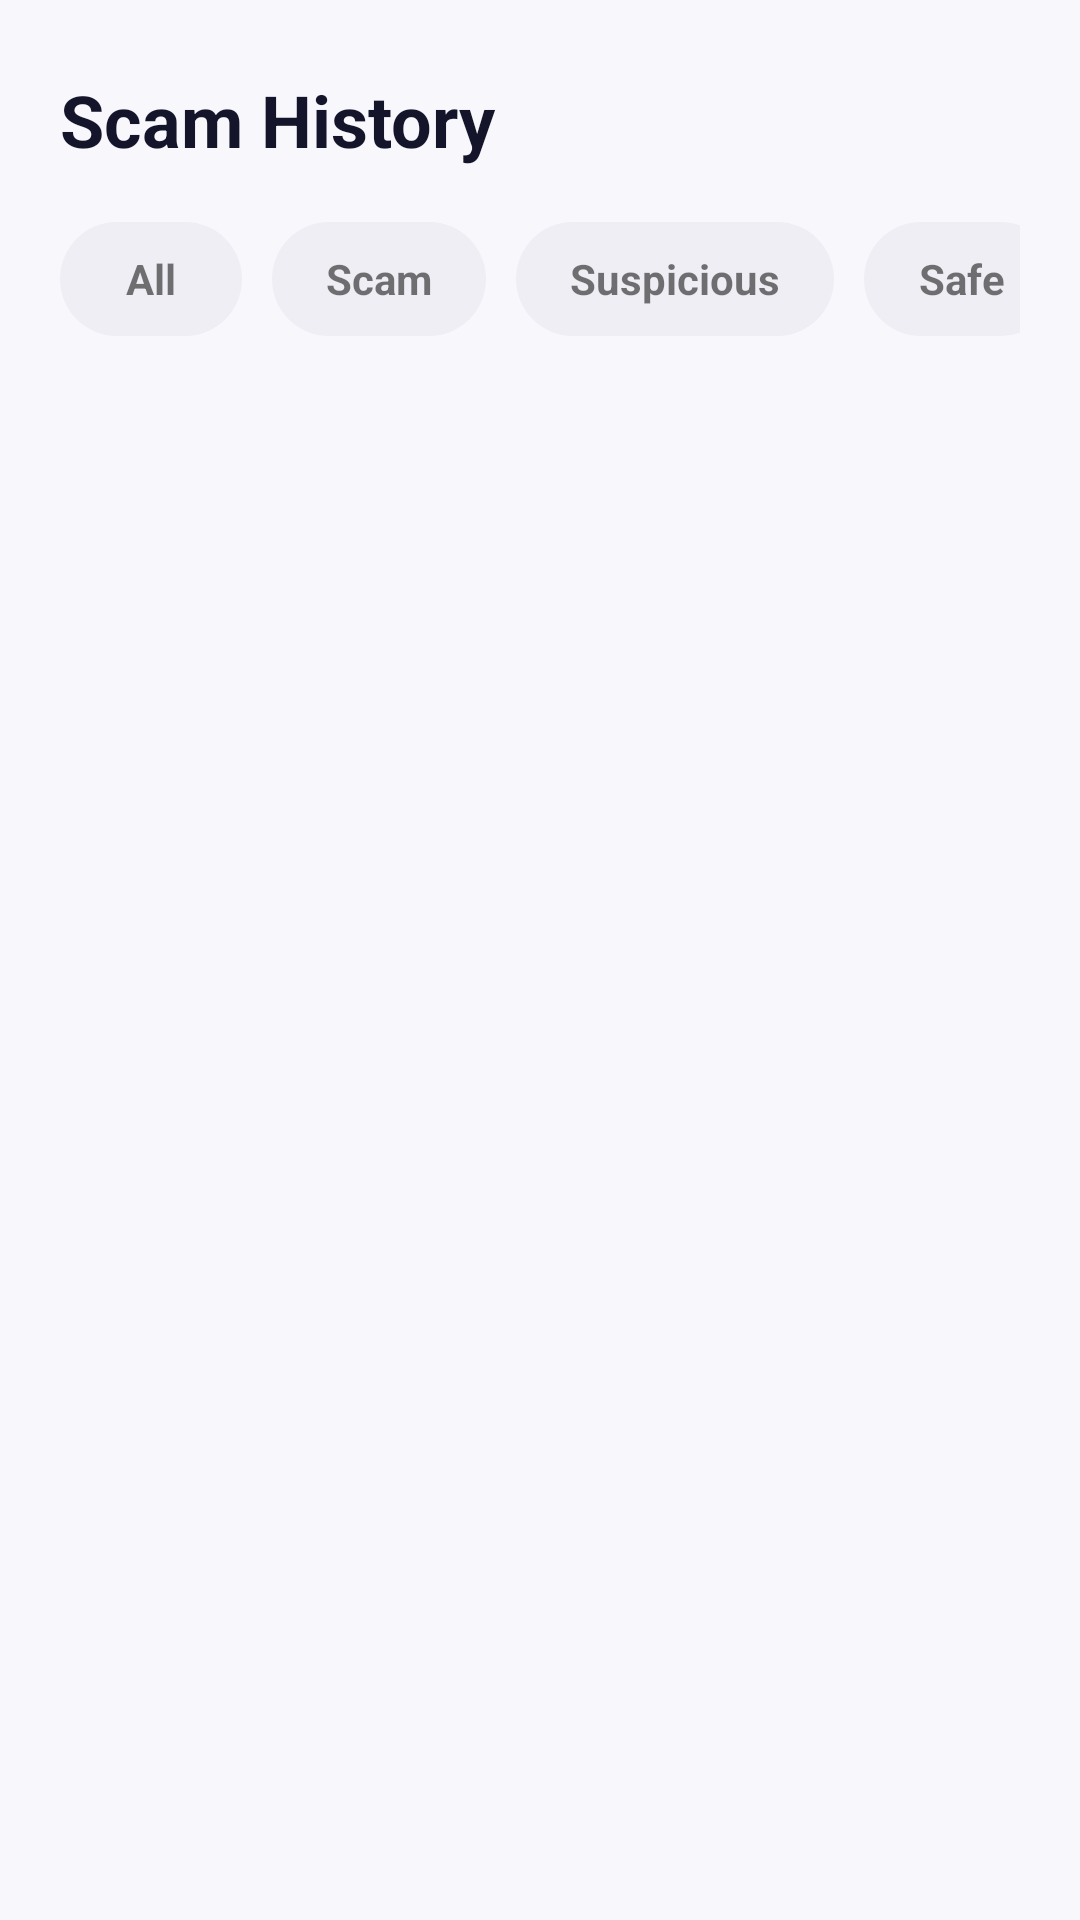

Produce the Android XML layout that renders to this screen, including the resource entries it uses.
<!-- AndroidManifest.xml: application theme Theme.ScamShield -->
<!-- res/layout/fragment_history.xml -->
<?xml version="1.0" encoding="utf-8"?>
<LinearLayout xmlns:android="http://schemas.android.com/apk/res/android"
    xmlns:app="http://schemas.android.com/apk/res-auto"
    xmlns:tools="http://schemas.android.com/tools"
    android:layout_width="match_parent"
    android:layout_height="match_parent"
    android:background="@color/bg_app"
    android:orientation="vertical"
    android:paddingStart="20dp"
    android:paddingTop="20dp"
    android:paddingEnd="20dp">

    
    <LinearLayout
        android:layout_width="match_parent"
        android:layout_height="wrap_content"
        android:gravity="center_vertical"
        android:orientation="horizontal">

        <TextView
            android:layout_width="0dp"
            android:layout_height="wrap_content"
            android:layout_weight="1"
            android:text="@string/history_title"
            android:textColor="@color/text_primary"
            android:textSize="24sp"
            android:textStyle="bold" />

        <ImageView
            android:id="@+id/btnFilter"
            android:layout_width="40dp"
            android:layout_height="40dp"
            android:background="?attr/selectableItemBackgroundBorderless"
            android:contentDescription="@string/cd_filter"
            android:padding="8dp"
            android:src="@drawable/filter_alt_24"
            app:tint="@color/text_primary" />
    </LinearLayout>

    
    <HorizontalScrollView
        android:layout_width="match_parent"
        android:layout_height="wrap_content"
        android:layout_marginTop="14dp"
        android:scrollbars="none">

        <LinearLayout
            android:layout_width="wrap_content"
            android:layout_height="wrap_content"
            android:orientation="horizontal">

            <TextView
                android:id="@+id/chipAll"
                android:layout_width="wrap_content"
                android:layout_height="38dp"
                android:background="@drawable/bg_filter_chip"
                android:gravity="center"
                android:paddingStart="22dp"
                android:paddingEnd="22dp"
                android:text="@string/filter_all"
                android:textColor="@color/filter_chip_text"
                android:textSize="14sp"
                android:textStyle="bold" />

            <TextView
                android:id="@+id/chipScam"
                android:layout_width="wrap_content"
                android:layout_height="38dp"
                android:layout_marginStart="10dp"
                android:background="@drawable/bg_filter_chip"
                android:gravity="center"
                android:paddingStart="18dp"
                android:paddingEnd="18dp"
                android:text="@string/verdict_scam"
                android:textColor="@color/filter_chip_text"
                android:textSize="14sp"
                android:textStyle="bold" />

            <TextView
                android:id="@+id/chipSuspicious"
                android:layout_width="wrap_content"
                android:layout_height="38dp"
                android:layout_marginStart="10dp"
                android:background="@drawable/bg_filter_chip"
                android:gravity="center"
                android:paddingStart="18dp"
                android:paddingEnd="18dp"
                android:text="@string/verdict_suspicious"
                android:textColor="@color/filter_chip_text"
                android:textSize="14sp"
                android:textStyle="bold" />

            <TextView
                android:id="@+id/chipSafe"
                android:layout_width="wrap_content"
                android:layout_height="38dp"
                android:layout_marginStart="10dp"
                android:layout_marginEnd="4dp"
                android:background="@drawable/bg_filter_chip"
                android:gravity="center"
                android:paddingStart="18dp"
                android:paddingEnd="18dp"
                android:text="@string/verdict_safe"
                android:textColor="@color/filter_chip_text"
                android:textSize="14sp"
                android:textStyle="bold" />
        </LinearLayout>
    </HorizontalScrollView>

    <TextView
        android:id="@+id/tvEmpty"
        android:layout_width="match_parent"
        android:layout_height="wrap_content"
        android:layout_marginTop="16dp"
        android:background="@drawable/bg_card"
        android:gravity="center"
        android:minHeight="180dp"
        android:padding="20dp"
        android:text="@string/history_empty"
        android:textColor="@color/text_secondary"
        android:textSize="14sp"
        android:visibility="gone"
        tools:visibility="visible" />

    <androidx.recyclerview.widget.RecyclerView
        android:id="@+id/recyclerView"
        android:layout_width="match_parent"
        android:layout_height="0dp"
        android:layout_marginTop="16dp"
        android:layout_weight="1"
        android:clipToPadding="false"
        android:paddingBottom="12dp"
        android:scrollbars="none"
        tools:itemCount="4"
        tools:listitem="@layout/item_scam" />

</LinearLayout>
<!-- res/layout/item_scam.xml (included above) -->
<?xml version="1.0" encoding="utf-8"?>
<LinearLayout xmlns:android="http://schemas.android.com/apk/res/android"
    xmlns:tools="http://schemas.android.com/tools"
    android:layout_width="match_parent"
    android:layout_height="wrap_content"
    android:layout_marginBottom="10dp"
    android:background="@drawable/bg_card"
    android:baselineAligned="false"
    android:clickable="true"
    android:focusable="true"
    android:foreground="?attr/selectableItemBackground"
    android:gravity="center_vertical"
    android:orientation="horizontal"
    android:padding="14dp">

    <FrameLayout
        android:id="@+id/tileRisk"
        android:layout_width="44dp"
        android:layout_height="44dp"
        android:background="@drawable/bg_tile"
        tools:backgroundTint="@color/risk_high_bg">

        <ImageView
            android:id="@+id/ivRisk"
            android:layout_width="22dp"
            android:layout_height="22dp"
            android:layout_gravity="center"
            android:contentDescription="@null"
            android:src="@drawable/shield_alert_24"
            tools:tint="@color/risk_high" />
    </FrameLayout>

    <LinearLayout
        android:layout_width="0dp"
        android:layout_height="wrap_content"
        android:layout_marginStart="14dp"
        android:layout_weight="1"
        android:orientation="vertical">

        <TextView
            android:id="@+id/tvScamType"
            android:layout_width="match_parent"
            android:layout_height="wrap_content"
            android:ellipsize="end"
            android:maxLines="1"
            android:textColor="@color/text_primary"
            android:textSize="15sp"
            android:textStyle="bold"
            tools:text="Prize Scam" />

        <TextView
            android:id="@+id/tvPhone"
            android:layout_width="match_parent"
            android:layout_height="wrap_content"
            android:layout_marginTop="2dp"
            android:ellipsize="end"
            android:maxLines="1"
            android:textColor="@color/text_primary"
            android:textSize="14sp"
            tools:text="+255 712 345 678" />

        <TextView
            android:id="@+id/tvRiskLabel"
            android:layout_width="wrap_content"
            android:layout_height="wrap_content"
            android:layout_marginTop="3dp"
            android:textSize="12sp"
            android:textStyle="bold"
            tools:text="Scam"
            tools:textColor="@color/risk_high" />
    </LinearLayout>

    <LinearLayout
        android:layout_width="wrap_content"
        android:layout_height="wrap_content"
        android:layout_marginStart="10dp"
        android:gravity="end"
        android:orientation="vertical">

        <TextView
            android:id="@+id/tvDate"
            android:layout_width="wrap_content"
            android:layout_height="wrap_content"
            android:textColor="@color/text_secondary"
            android:textSize="12sp"
            tools:text="Today" />

        <TextView
            android:id="@+id/tvTime"
            android:layout_width="wrap_content"
            android:layout_height="wrap_content"
            android:layout_marginTop="2dp"
            android:textColor="@color/text_secondary"
            android:textSize="12sp"
            tools:text="10:30 AM" />
    </LinearLayout>

</LinearLayout>
<!-- resources referenced by this layout -->
<resources>
  <color name="bg_app">#F7F7FC</color>
  <color name="risk_high">#E53935</color>
  <color name="risk_high_bg">#FFECEA</color>
  <color name="text_primary">#14142B</color>
  <color name="text_secondary">#6B7280</color>
  <!-- drawable bg_card (drawable) -->
  <?xml version="1.0" encoding="utf-8"?>
  <shape xmlns:android="http://schemas.android.com/apk/res/android">
      <solid android:color="@color/bg_card" />
      <stroke
          android:width="1dp"
          android:color="@color/divider" />
      <corners android:radius="14dp" />
  </shape>
  <!-- drawable bg_filter_chip (drawable) -->
  <?xml version="1.0" encoding="utf-8"?>
  <selector xmlns:android="http://schemas.android.com/apk/res/android">
      <item android:state_selected="true">
          <shape>
              <solid android:color="@color/primary" />
              <corners android:radius="20dp" />
          </shape>
      </item>
      <item>
          <shape>
              <solid android:color="@color/bg_muted" />
              <corners android:radius="20dp" />
          </shape>
      </item>
  </selector>
  <!-- drawable bg_tile (drawable) -->
  <?xml version="1.0" encoding="utf-8"?>
  <shape xmlns:android="http://schemas.android.com/apk/res/android">
      <solid android:color="#FFFFFF" />
      <corners android:radius="12dp" />
  </shape>
  <!-- drawable shield_alert_24 (drawable) -->
  <vector xmlns:android="http://schemas.android.com/apk/res/android"
      android:width="24dp"
      android:height="24dp"
      android:viewportWidth="24"
      android:viewportHeight="24"
      android:tint="?attr/colorControlNormal">
    <path
        android:fillColor="@android:color/white"
        android:pathData="M12,1L3,5v6c0,5.55 3.84,10.74 9,12 5.16,-1.26 9,-6.45 9,-12L21,5l-9,-4zM13,17h-2v-2h2v2zM13,13h-2L11,7h2v6z"/>
  </vector>
  <string name="cd_filter">Filter</string>
  <string name="filter_all">All</string>
  <string name="history_empty">No scam history yet\nStart reporting scams!</string>
  <string name="history_title">Scam History</string>
  <string name="verdict_safe">Safe</string>
  <string name="verdict_scam">Scam</string>
  <string name="verdict_suspicious">Suspicious</string>
  <style name="Theme.ScamShield" parent="Base.Theme.ScamShield">
          
          <item name="android:windowLightStatusBar">true</item>
      </style>
  <color name="bg_card">#FFFFFF</color>
  <color name="divider">#ECECF3</color>
  <color name="primary">#4B1DD8</color>
  <color name="bg_muted">#EFEEF4</color>
  <style name="Base.Theme.ScamShield" parent="Theme.MaterialComponents.DayNight.NoActionBar">
          
          <item name="colorPrimary">@color/primary</item>
          <item name="colorPrimaryVariant">@color/primary_dark</item>
          <item name="colorOnPrimary">@color/on_primary</item>
          <item name="colorSecondary">@color/primary</item>
          <item name="colorAccent">@color/primary</item>
          <item name="android:colorBackground">@color/bg_app</item>
  
          
          <item name="android:statusBarColor">@color/bg_app</item>
          <item name="android:navigationBarColor">@color/bg_app</item>
          <item name="android:windowBackground">@color/bg_app</item>
  
          
          <item name="alertDialogTheme">@style/ThemeOverlay.ScamShield.Dialog</item>
          <item name="materialAlertDialogTheme">@style/ThemeOverlay.ScamShield.Dialog</item>
      </style>
  <color name="primary_dark">#35129E</color>
  <color name="on_primary">#FFFFFF</color>
  <style name="ThemeOverlay.ScamShield.Dialog" parent="ThemeOverlay.MaterialComponents.MaterialAlertDialog">
          <item name="colorPrimary">@color/primary</item>
          <item name="android:background">@color/bg_card</item>
          <item name="android:textColorPrimary">@color/text_primary</item>
          <item name="android:textColorSecondary">@color/text_secondary</item>
      </style>
</resources>
